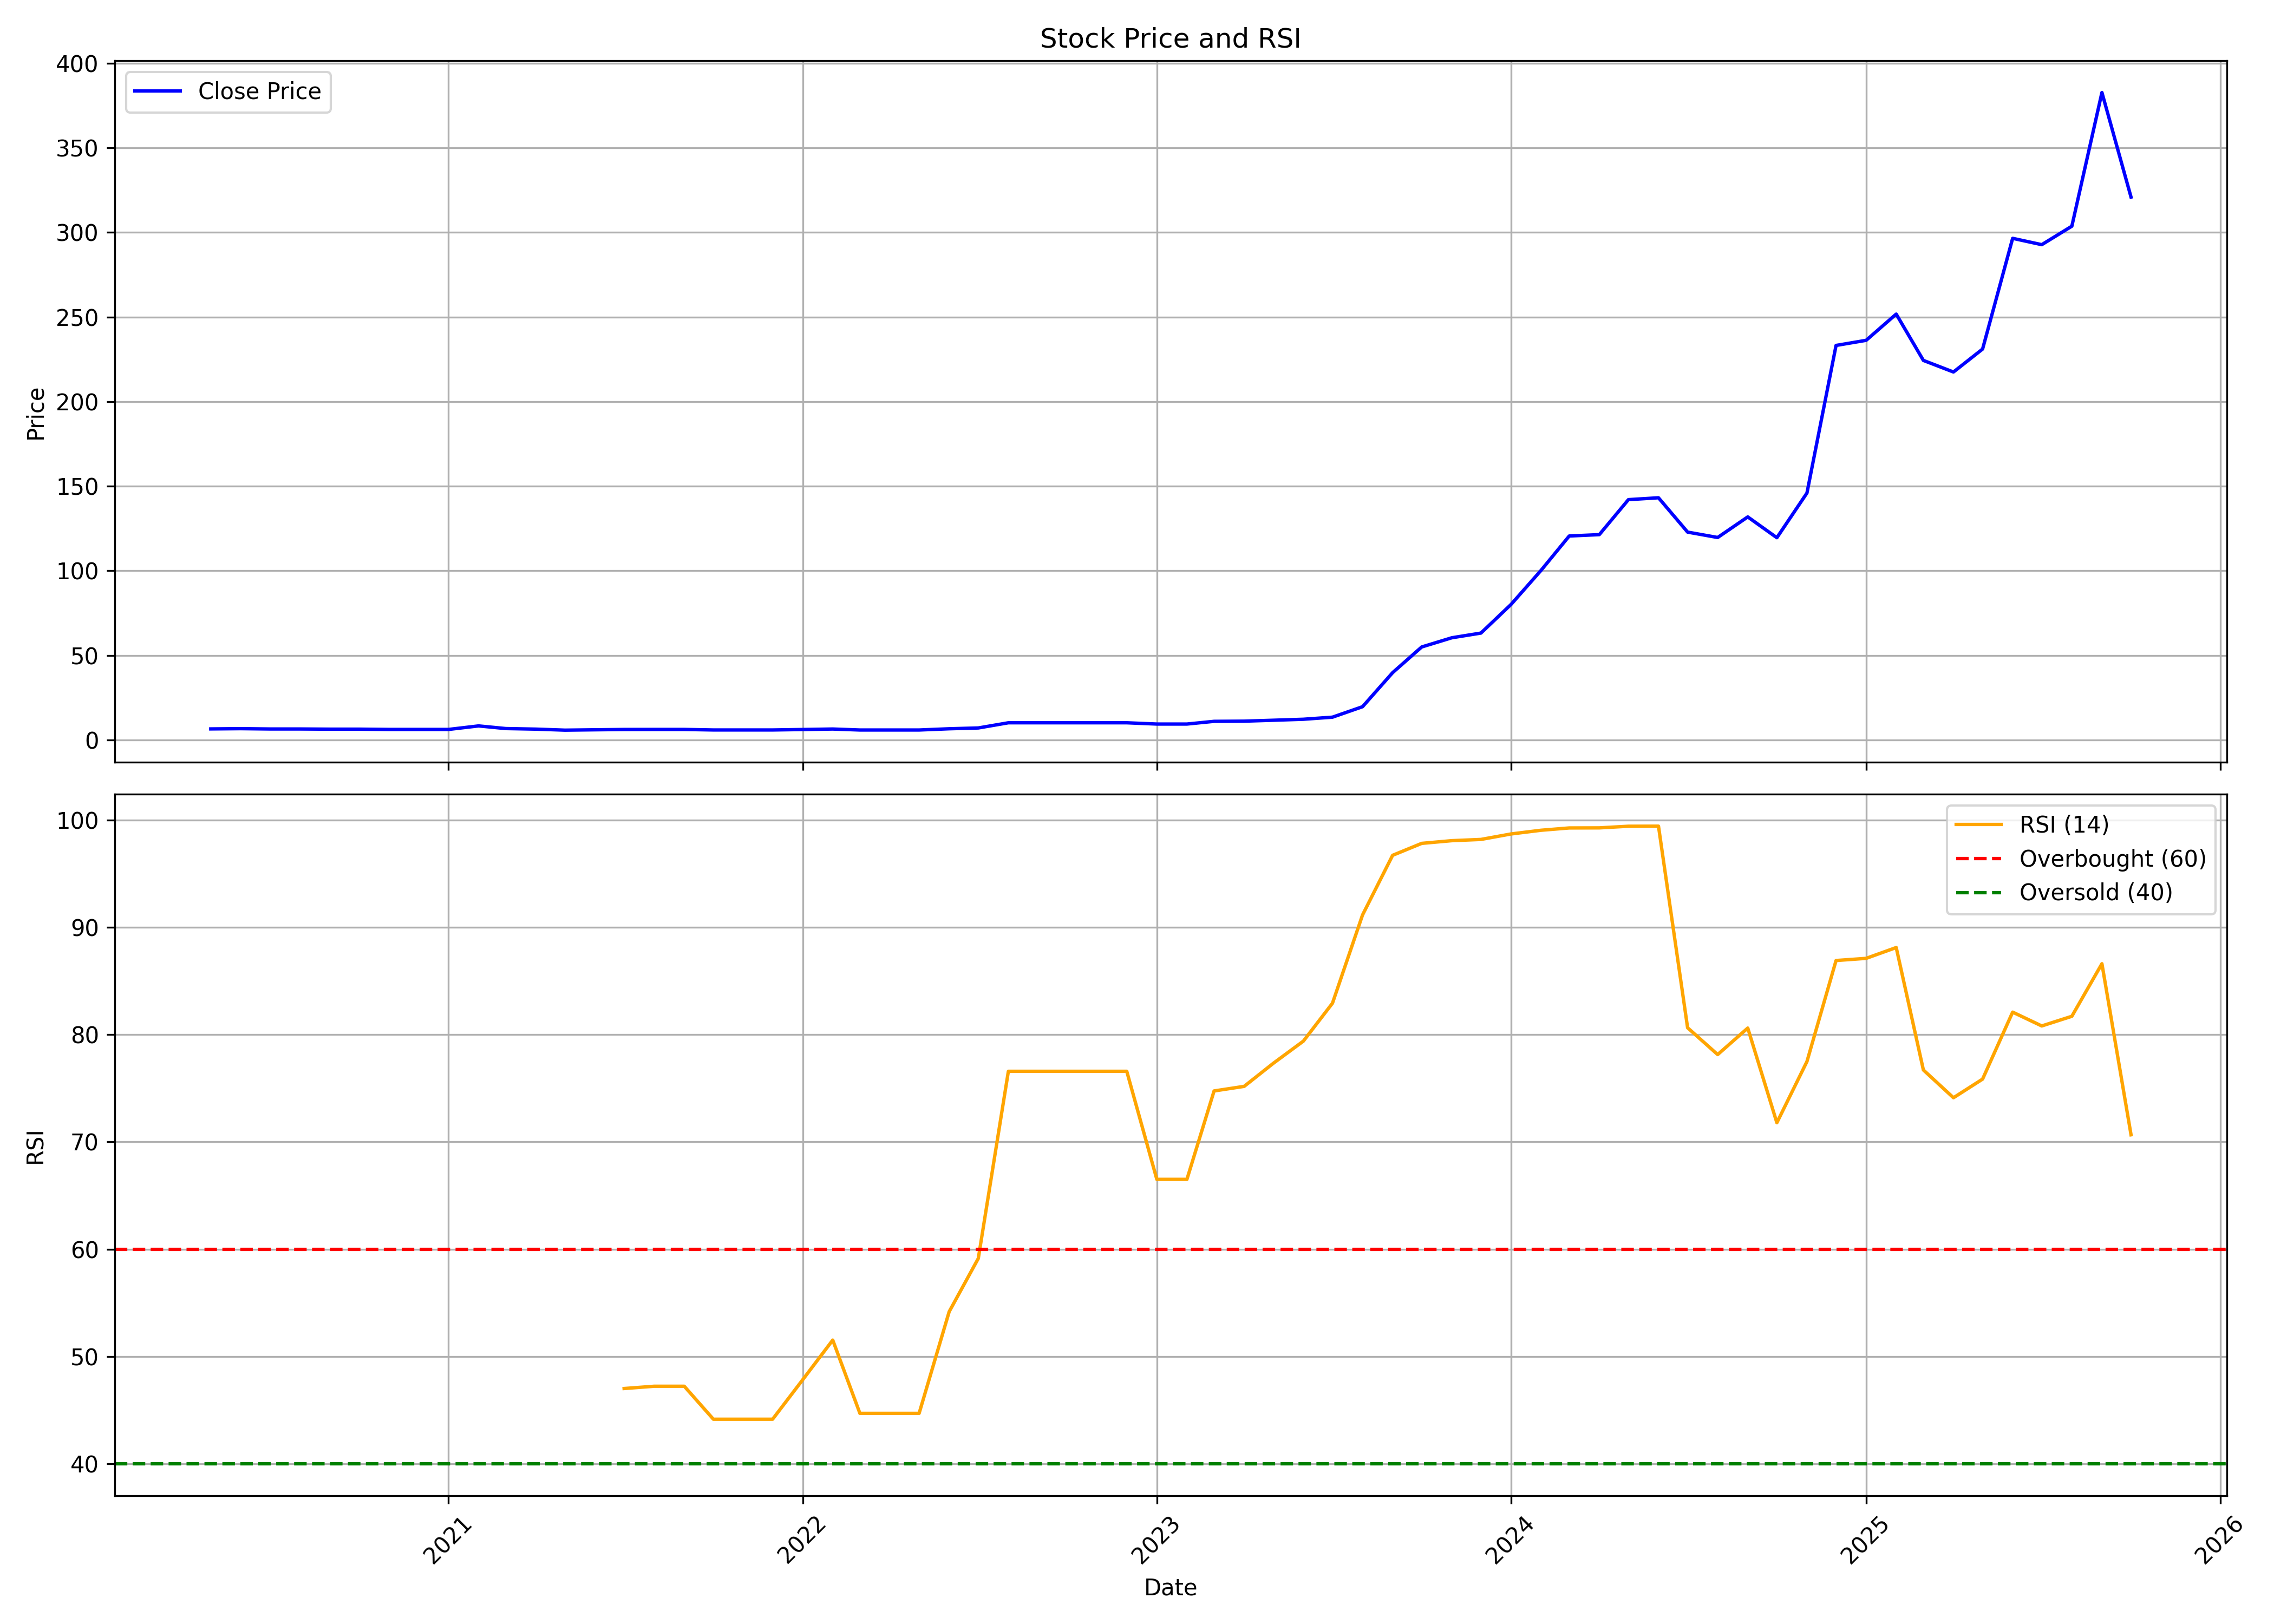

The data file committed next to this chart (first rows):
, date, symbol, open, high, low, close, volume, rsi
0, 2020-05-01, LGHL, 6.25, 6.562, 6.229, 6.562, 537600, 
1, 2020-06-01, LGHL, 6.562, 6.708, 6.333, 6.708, 38400, 
2, 2020-07-01, LGHL, 6.708, 6.708, 6.521, 6.521, 307200, 
3, 2020-08-01, LGHL, 6.521, 6.521, 6.521, 6.521, 0, 
4, 2020-09-01, LGHL, 6.521, 6.521, 6.417, 6.417, 19200, 
5, 2020-10-01, LGHL, 6.417, 6.417, 6.417, 6.417, 0, 
6, 2020-11-01, LGHL, 6.417, 6.417, 6.25, 6.25, 38400, 
7, 2020-12-01, LGHL, 6.25, 6.25, 6.25, 6.25, 76800, 
8, 2021-01-01, LGHL, 6.25, 6.417, 5.208, 6.25, 57600, 
9, 2021-02-01, LGHL, 6.25, 8.958, 6.25, 8.333, 460800, 
10, 2021-03-01, LGHL, 8.333, 8.354, 6.771, 6.771, 57600, 
11, 2021-04-01, LGHL, 6.771, 6.771, 6.146, 6.438, 76800, 
12, 2021-05-01, LGHL, 6.438, 6.438, 5.833, 5.833, 211200, 
13, 2021-06-01, LGHL, 5.833, 6.396, 5.833, 6.042, 134400, 
14, 2021-07-01, LGHL, 6.042, 6.229, 6.042, 6.229, 115200, 47.01
15, 2021-08-01, LGHL, 6.25, 6.271, 5.938, 6.25, 172800, 47.23
16, 2021-09-01, LGHL, 6.25, 6.25, 6.25, 6.25, 0, 47.23
17, 2021-10-01, LGHL, 6.25, 6.25, 5.938, 5.938, 19200, 44.15
18, 2021-11-01, LGHL, 5.938, 5.938, 5.938, 5.938, 0, 44.15
19, 2021-12-01, LGHL, 5.938, 5.938, 5.938, 5.938, 19200, 44.15
20, 2022-01-01, LGHL, 5.938, 6.208, 5.938, 6.208, 19200, 47.83
21, 2022-02-01, LGHL, 6.208, 6.812, 6.208, 6.5, 38400, 51.53
22, 2022-03-01, LGHL, 6.5, 6.5, 5.917, 5.917, 57600, 44.7
23, 2022-04-01, LGHL, 5.917, 5.917, 5.917, 5.917, 0, 44.7
24, 2022-05-01, LGHL, 5.917, 5.917, 5.917, 5.917, 0, 44.7
25, 2022-06-01, LGHL, 5.917, 6.646, 5.917, 6.646, 345600, 54.18
26, 2022-07-01, LGHL, 6.958, 7.292, 6.25, 7.125, 4051200, 59.14
27, 2022-08-01, LGHL, 7.333, 10.19, 7.333, 10.19, 172800, 76.58
28, 2022-09-01, LGHL, 10.19, 10.19, 10.19, 10.19, 0, 76.58
29, 2022-10-01, LGHL, 10.19, 10.19, 10.19, 10.19, 0, 76.58
30, 2022-11-01, LGHL, 10.19, 10.19, 10.19, 10.19, 0, 76.58
31, 2022-12-01, LGHL, 10.19, 10.19, 10.19, 10.19, 0, 76.58
32, 2023-01-01, LGHL, 10.19, 10.58, 9.438, 9.438, 345600, 66.51
33, 2023-02-01, LGHL, 9.438, 9.438, 9.438, 9.438, 0, 66.51
34, 2023-03-01, LGHL, 9.438, 11.04, 9.0, 11.04, 1881600, 74.75
35, 2023-04-01, LGHL, 11.04, 11.58, 10.62, 11.15, 1228800, 75.17
36, 2023-05-01, LGHL, 11.15, 11.69, 11.15, 11.69, 652800, 77.32
37, 2023-06-01, LGHL, 11.69, 12.27, 11.69, 12.27, 19200, 79.39
38, 2023-07-01, LGHL, 12.27, 13.5, 12.27, 13.5, 38400, 82.92
39, 2023-08-01, LGHL, 13.5, 19.69, 13.5, 19.69, 2092800, 91.15
40, 2023-09-01, LGHL, 20.67, 39.81, 20.67, 39.81, 403200, 96.71
41, 2023-10-01, LGHL, 39.81, 55.0, 39.81, 55.0, 192000, 97.82
42, 2023-11-01, LGHL, 55.0, 74.71, 55.0, 60.44, 58604, 98.07
43, 2023-12-01, LGHL, 60.46, 70.98, 58.33, 63.21, 28705, 98.19
44, 2024-01-01, LGHL, 65.42, 86.19, 64.58, 80.1, 34116, 98.69
45, 2024-02-01, LGHL, 80.38, 101.2, 68.52, 100.3, 49518, 99.04
46, 2024-03-01, LGHL, 105.3, 148.1, 102.1, 120.6, 190073, 99.26
47, 2024-04-01, LGHL, 122.9, 129.9, 103.8, 121.4, 236552, 99.26
48, 2024-05-01, LGHL, 121.4, 165.3, 108.3, 142.1, 117091, 99.42
49, 2024-06-01, LGHL, 135.5, 155.2, 130.2, 143.2, 133418, 99.42
50, 2024-07-01, LGHL, 145.8, 147.9, 116, 122.9, 78267, 80.64
51, 2024-08-01, LGHL, 122.9, 129.0, 102.1, 119.7, 49200, 78.14
52, 2024-09-01, LGHL, 115.0, 137.5, 110.7, 131.9, 48763, 80.61
53, 2024-10-01, LGHL, 129.6, 131, 114.2, 119.6, 36069, 71.79
54, 2024-11-01, LGHL, 125, 161.6, 125, 146.0, 195801, 77.49
55, 2024-12-01, LGHL, 148.9, 249.2, 119.8, 233.2, 965066, 86.9
56, 2025-01-01, LGHL, 221.6, 243.3, 204.2, 236.2, 119685, 87.1
57, 2025-02-01, LGHL, 236.2, 266.7, 218.8, 251.8, 91291, 88.11
58, 2025-03-01, LGHL, 251.8, 272.9, 215.3, 224.4, 132597, 76.7
59, 2025-04-01, LGHL, 228.8, 228.8, 192.8, 217.5, 391459, 74.11
... 6 more rows
